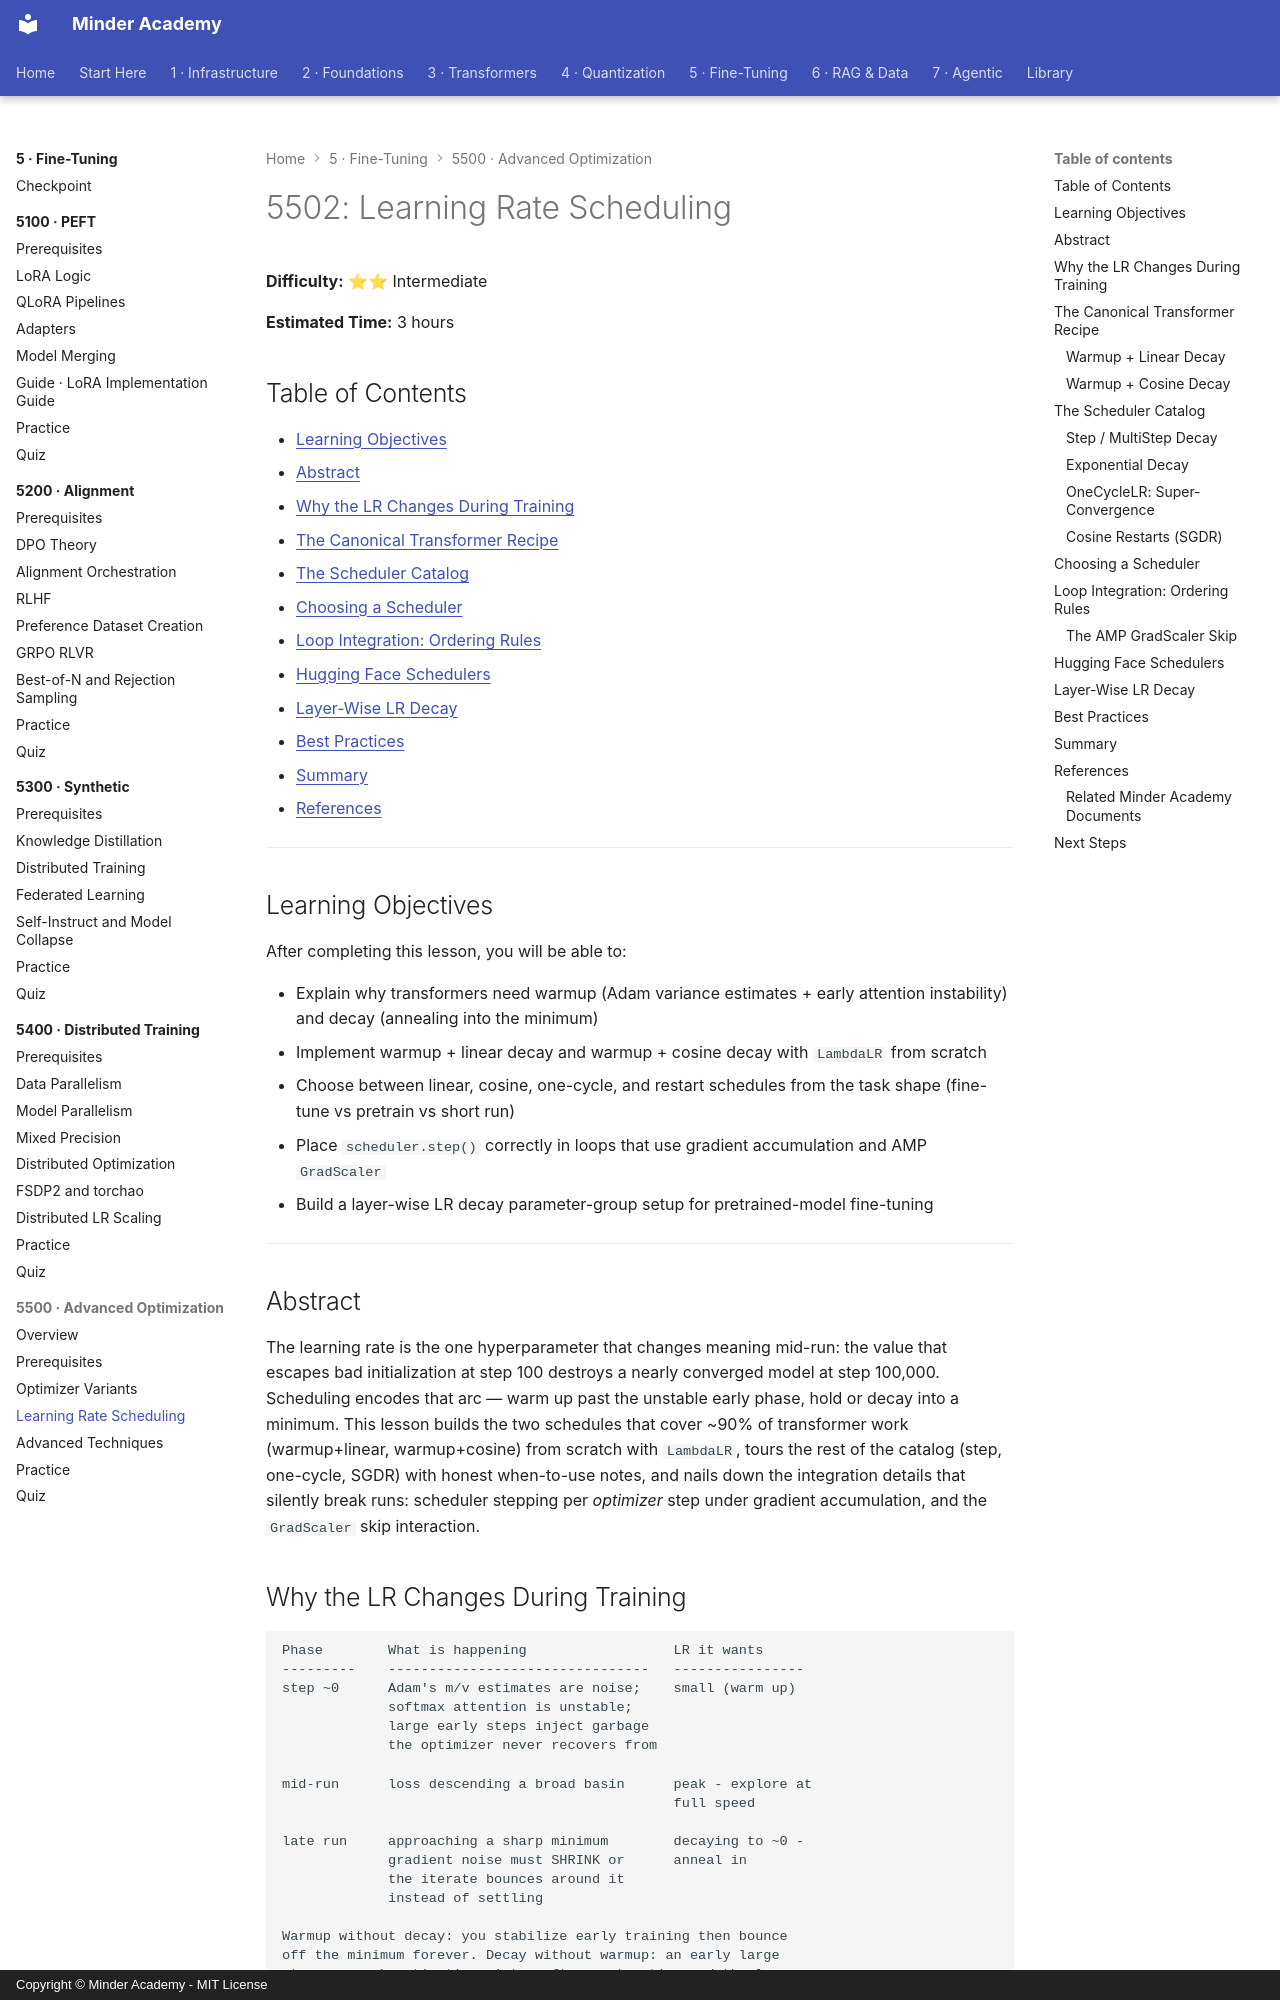

repository: minderhq/academy · page: phases/phase5-finetuning/5500-advanced-optimization/5502-Learning-Rate-Scheduling/index.html · generator: mkdocs · copyright: Copyright © Minder Academy - MIT License

---
Document ID: 5502
Title: "5502: Learning Rate Scheduling"
Phase: 5
Module: 5500
Last Updated: 2026-10-17
Status: Complete
Difficulty: Intermediate
Estimated Time: 3 hours
Prerequisites: See module README
Related: See module README
Tags: ['optimization', 'learning-rate', 'scheduling', 'warmup', 'training']
---

# 5502: Learning Rate Scheduling

**Difficulty:** ⭐⭐ Intermediate

**Estimated Time:** 3 hours

## Table of Contents

- [Learning Objectives](#learning-objectives)
- [Abstract](#abstract)
- [Why the LR Changes During Training](#why-the-lr-changes-during-training)
- [The Canonical Transformer Recipe](#the-canonical-transformer-recipe)
- [The Scheduler Catalog](#the-scheduler-catalog)
- [Choosing a Scheduler](#choosing-a-scheduler)
- [Loop Integration: Ordering Rules](#loop-integration-ordering-rules)
- [Hugging Face Schedulers](#hugging-face-schedulers)
- [Layer-Wise LR Decay](#layer-wise-lr-decay)
- [Best Practices](#best-practices)
- [Summary](#summary)
- [References](#references)

---

## Learning Objectives

After completing this lesson, you will be able to:

- Explain why transformers need warmup (Adam variance estimates + early attention instability) and decay (annealing into the minimum)
- Implement warmup + linear decay and warmup + cosine decay with `LambdaLR` from scratch
- Choose between linear, cosine, one-cycle, and restart schedules from the task shape (fine-tune vs pretrain vs short run)
- Place `scheduler.step()` correctly in loops that use gradient accumulation and AMP `GradScaler`
- Build a layer-wise LR decay parameter-group setup for pretrained-model fine-tuning

---

## Abstract

The learning rate is the one hyperparameter that changes meaning mid-run: the value that escapes bad initialization at step 100 destroys a nearly converged model at step 100,000. Scheduling encodes that arc — warm up past the unstable early phase, hold or decay into a minimum. This lesson builds the two schedules that cover ~90% of transformer work (warmup+linear, warmup+cosine) from scratch with `LambdaLR`, tours the rest of the catalog (step, one-cycle, SGDR) with honest when-to-use notes, and nails down the integration details that silently break runs: scheduler stepping per *optimizer* step under gradient accumulation, and the `GradScaler` skip interaction.
